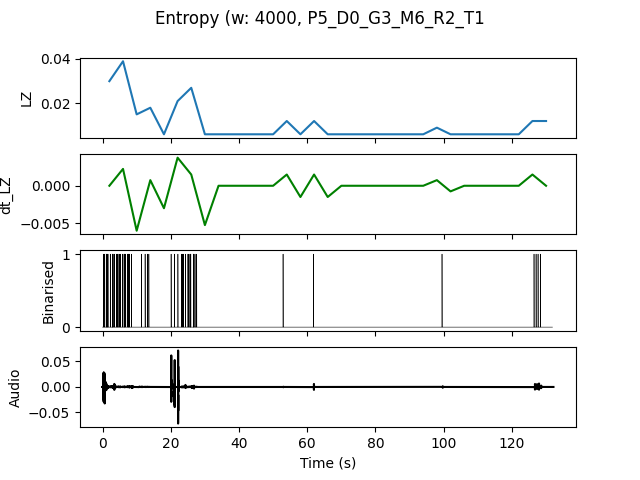

The table this chart was drawn from, first rows:
, t0, LZ, dt_LZ, IOI
0.0, 0.0, 0.02991, 0.0, 0.3636
4.0, 4.0, 0.03889, 0.002244, 0.3077
8.0, 8.0, 0.01496, -0.005983, 2.0
12.0, 12.0, 0.01795, 0.0007479, 1.333
16.0, 16.0, 0.005983, -0.002991, 0.0
20.0, 20.0, 0.02094, 0.003739, 0.6667
24.0, 24.0, 0.02692, 0.001496, 0.4444
28.0, 28.0, 0.005983, -0.005235, 0.0
32.0, 32.0, 0.005983, 0.0, 0.0
36.0, 36.0, 0.005983, 0.0, 0.0
40.0, 40.0, 0.005983, 0.0, 0.0
44.0, 44.0, 0.005983, 0.0, 0.0
48.0, 48.0, 0.005983, 0.0, 0.0
52.0, 52.0, 0.01197, 0.001496, 4.0
56.0, 56.0, 0.005983, -0.001496, 0.0
60.0, 60.0, 0.01197, 0.001496, 4.0
64.0, 64.0, 0.005983, -0.001496, 0.0
68.0, 68.0, 0.005983, 0.0, 0.0
72.0, 72.0, 0.005983, 0.0, 0.0
76.0, 76.0, 0.005983, 0.0, 0.0
80.0, 80.0, 0.005983, 0.0, 0.0
84.0, 84.0, 0.005983, 0.0, 0.0
88.0, 88.0, 0.005983, 0.0, 0.0
92.0, 92.0, 0.005983, 0.0, 0.0
96.0, 96.0, 0.008974, 0.0007479, 4.0
100.0, 100.0, 0.005983, -0.0007479, 0.0
104.0, 104.0, 0.005983, 0.0, 0.0
108.0, 108.0, 0.005983, 0.0, 0.0
112.0, 112.0, 0.005983, 0.0, 0.0
116.0, 116.0, 0.005983, 0.0, 0.0
120.0, 120.0, 0.005983, 0.0, 0.0
124.0, 124.0, 0.01197, 0.001496, 1.333
128.0, 128.0, 0.01197, 0.0, 4.0
